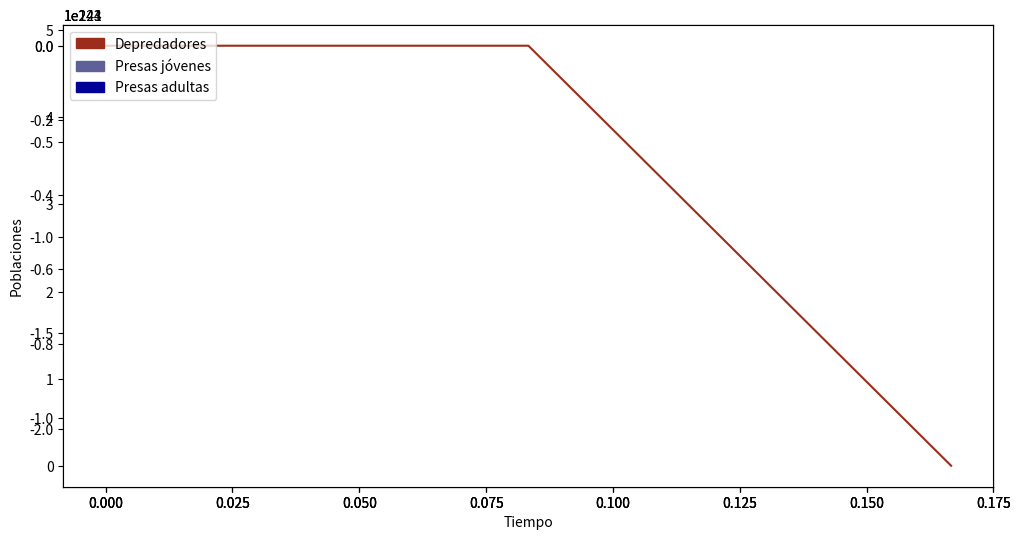

This chart was generated by the following Python code:
import numpy as np
from math import *
import matplotlib.pyplot as plt
import matplotlib.animation as animation
import matplotlib.patches as mpatches

#Parámetros del sistema (positivos)
r=0.82
alpha=1.56
beta=0.87
rho=1.38
m=0.13
mu=0.11
eta=2.41
alpha1=1.12
eta1=1.83
k=12

#Condiciones iniciales del sistema
xpob_inicial=300 #población inicial de presas jóvenes
ypob_inicial=30 #población inicial de presas adultas
zpob_inicial=108 #población inicial de depredadores
duracion=5 #tiempo de es<<<tudio de las poblaciones
cortes=12 #candidad de valores requeridos por unidad de tiempo

def f1(x,y,z):
    return r*x*(1-x/k)-beta*x-alpha*x*z

def f2(x,y,z):
    return beta*x-((eta*y*z)/(y+m))-mu*y

def f3(x,y,z):
    return alpha1*x*z+rho*(z**2)-((eta1*y*z)/(y+m))

def Runge_Kutta(stop,N,c1,c2,c3):
    h = 1/N
    t = np.linspace(0,stop,stop*N+1)
    x = np.zeros(stop*N+1)
    y = np.zeros(stop*N+1)
    z = np.zeros(stop*N+1)
    x[0] = c1
    y[0] = c2
    z[0] = c3
    for i in range(stop*N):
        k1 = h*f1(x[i],y[i],z[i])
        l1 = h*f2(x[i],y[i],z[i])
        m1 = h*f3(x[i],y[i],z[i])
        #
        k2 = h*f1(x[i]+k1/2,y[i]+l1/2,z[i]+m1/2)
        l2 = h*f2(x[i]+k1/2,y[i]+l1/2,z[i]+m1/2)
        m2 = h*f3(x[i]+k1/2,y[i]+l1/2,z[i]+m1/2)
        #
        k3 = h*f1(x[i]+k2/2,y[i]+l2/2,z[i]+m2/2)
        l3 = h*f2(x[i]+k2/2,y[i]+l2/2,z[i]+m2/2)
        m3 = h*f3(x[i]+k2/2,y[i]+l2/2,z[i]+m2/2)
        #
        k4 = h*f1(x[i]+k3,y[i]+l3,z[i]+m3)
        l4 = h*f2(x[i]+k3,y[i]+l3,z[i]+m3)
        m4 = h*f3(x[i]+k3,y[i]+l3,z[i]+m3)
        #
        x[i+1]=x[i]+(k1+2*k2+2*k3+k4)/6
        y[i+1]=y[i]+(l1+2*l2+2*l3+l4)/6
        z[i+1]=z[i]+(m1+2*m2+2*m3+m4)/6
    return t,x,y,z

#=================================================================================
#=================================================================================
#Solución del sistema
S = Runge_Kutta(duracion,cortes,xpob_inicial,ypob_inicial,zpob_inicial)
t_discreto = S[0]
presas_joven = S[1]
presas_adult = S[2]
depredadores = S[3]

print(S)
#=================================================================================
#=================================================================================

#Gráficos
#Leyendas genéricas
colores=['#9B2D1A','#606099','#000099']
texto=['Depredadores','Presas jóvenes','Presas adultas']
leyenda=[]
for i in range(3):
    leyenda.append(mpatches.Patch(color=colores[i],label=texto[i]))
leyenda1=[]
leyenda1.append(mpatches.Patch(color=colores[0],label=texto[0]))  
leyenda2=[]
leyenda2.append(mpatches.Patch(color=colores[1],label=texto[1])) 
leyenda3=[]
leyenda3.append(mpatches.Patch(color=colores[2],label=texto[2]))  

#Gráfico de variación de los ángulo
fig0 = plt.figure(figsize =(12,6))
ax0 = fig0.add_subplot(111)
bx0 = fig0.add_subplot(111)
cx0 = fig0.add_subplot(111)
ax0.plot(t_discreto,presas_joven,color='#606099')
bx0.plot(t_discreto,presas_adult,color='#000099')
cx0.plot(t_discreto,depredadores,color='#9B2D1A')
plt.ylabel('Poblaciones')
plt.xlabel('Tiempo')       
plt.legend(leyenda,handles=leyenda,loc='upper left')
#fig0.savefig('angulos.jpg')

##Gráfico de trayectoria de los péndulos
#fig1 = plt.figure(figsize =(12,6))
#ax1 = fig1.add_subplot(121)
#bx1 = fig1.add_subplot(122)
#ax1.set_xlim((-l-1,l+1))
#ax1.set_ylim((-l-1,l+1))
#bx1.set_xlim((-l-1,l+1))
#bx1.set_ylim((-l-1,l+1))
#ax1.plot(l*np.sin(angulo_pendulo1),-l*np.cos(angulo_pendulo1),color='#9B2D1A',alpha=0.7,label='Péndulo 1')
#ax1.legend(leyenda1,handles=leyenda1,loc='upper left')
#bx1.plot(l*np.sin(angulo_pendulo2),-l*np.cos(angulo_pendulo2),color='#000099',alpha=0.7,label='Péndulo 2')
#bx1.legend(leyenda2,handles=leyenda2,loc='upper left')
##fig1.savefig('trayectorias.jpg')
#
##=================================================================================
##Gráfico animado de posición de los péndulos (separados)
#ejea2 = -l*np.cos(angulo_pendulo1)
#ejea1 = l*np.sin(angulo_pendulo1)
#ejeb2 = -l*np.cos(angulo_pendulo2)
#ejeb1 = l*np.sin(angulo_pendulo2)
#momentos = t_discreto
#
#fig2 = plt.figure(figsize =(12,6))
#ax2 = fig2.add_subplot(121)
#bx2 = fig2.add_subplot(122)
#
#def update_plot(i):
#    momento = momentos[i]
#    ax2.clear()
#    ax2.set_xlim((-l-1,l+1))
#    ax2.set_ylim((-l-1,l+1))
#    ax2.plot([0,ejea1[i]],[0,ejea2[i]],marker='',linestyle='-',color='black',alpha=0.5,zorder=1)
#    ax2.scatter([0,ejea1[i]],[0,ejea2[i]],s=[50,m1],c=('black','#9B2D1A'),zorder=2)
#    ax2.legend(leyenda1,handles=leyenda1,loc='upper left')
#    bx2.clear()
#    bx2.set_xlim((-l-1,l+1))
#    bx2.set_ylim((-l-1,l+1))
#    bx2.plot([0,ejeb1[i]],[0,ejeb2[i]],marker='',linestyle='-',color='black',alpha=0.5,zorder=1)
#    bx2.scatter([0,ejeb1[i]],[0,ejeb2[i]],s=[50,m2],c=('black','#000099'),zorder=2)
#    bx2.legend(leyenda2,handles=leyenda2,loc='upper left')
#
##anim = animation.FuncAnimation(fig2, update_plot, frames = len(momentos))
##anim.save('pendulo_sep.gif',fps=cortes)
#
##=================================================================================
##Gráfico animado de posición de los péndulos (unidos, incluye representación del resorte)
#fig3 = plt.figure(figsize =(12,12))
#ax3 = fig3.add_subplot(111)
#bx3 = fig3.add_subplot(111)
#cx3 = fig3.add_subplot(111)
#dx3 = fig3.add_subplot(111)
#
#def estiramiento(x,tol):
#    if x<tol:
#        return estiramiento(tol,tol)
#    if x>=tol:
#        return log(1+1/x)
#
#def muelle(n,p1,p2,q1,q2):
#    long = sqrt((p2-q2)**2+(p1-q1)**2)
#    p = (q2-p2)/(q1-p1)
#    muellex = np.zeros(2*n+1)
#    muelley = np.zeros(2*n+1)
#    for i in range(2*n+1):
#        muellex[i] = p1+((q1-p1)*i)/(2*n)
#        muelley[i] = p*(muellex[i]-p1)+p2+(0.175*estiramiento(long,0.75))*sin(pi*((2*i+1)/2))
#    return muellex,muelley
#
#def update_plot(i):
#    momento = momentos[i]
#    ax3.clear()
#    ax3.set_xlim((-l-1,l+1))
#    ax3.set_ylim((-l-1,l+1))
#    bx3.clear()
#    bx3.set_xlim((-l-1,l+1))
#    bx3.set_ylim((-l-1,l+1))
#    cx3.clear()
#    cx3.set_xlim((-l-1,l+1))
#    cx3.set_ylim((-l-1,l+1))
#    dx3.clear()
#    dx3.set_xlim((-l-1,l+1))
#    dx3.set_ylim((-l-1,l+1))
#  
#    dx3.plot([-l+1,l-1],[0,0],marker='',linestyle='--',color='purple',alpha=0.8,zorder=1)
#    bx3.plot([0,ejeb1[i]],[0,ejeb2[i]],marker='',linestyle='-',color='black',alpha=0.3,zorder=1)
#    ax3.plot([0,ejea1[i]],[0,ejea2[i]],marker='',linestyle='-',color='black',alpha=0.3,zorder=1)
#    cx3.plot(muelle(8,ejea1[i],ejea2[i],ejeb1[i],ejeb2[i])[0],muelle(8,ejea1[i],ejea2[i],ejeb1[i],ejeb2[i])[1],marker='',linestyle='-',color='black',alpha=0.8,zorder=1)
#    
#    bx3.scatter([0,ejeb1[i]],[0,ejeb2[i]],s=[100,2*m2],c=('black','#000064'),zorder=2)
#    ax3.scatter([0,ejea1[i]],[0,ejea2[i]],s=[100,2*m1],c=('black','#AE212F'),zorder=2)
#
#    plt.xlabel('time=%.2f s' % momento,fontsize=16)
#    plt.legend(leyenda,handles=leyenda,loc='upper left')
#                              
##anim = animation.FuncAnimation(fig3, update_plot, frames = len(momentos))
##anim.save('pendulo_junto.gif',fps=cortes)